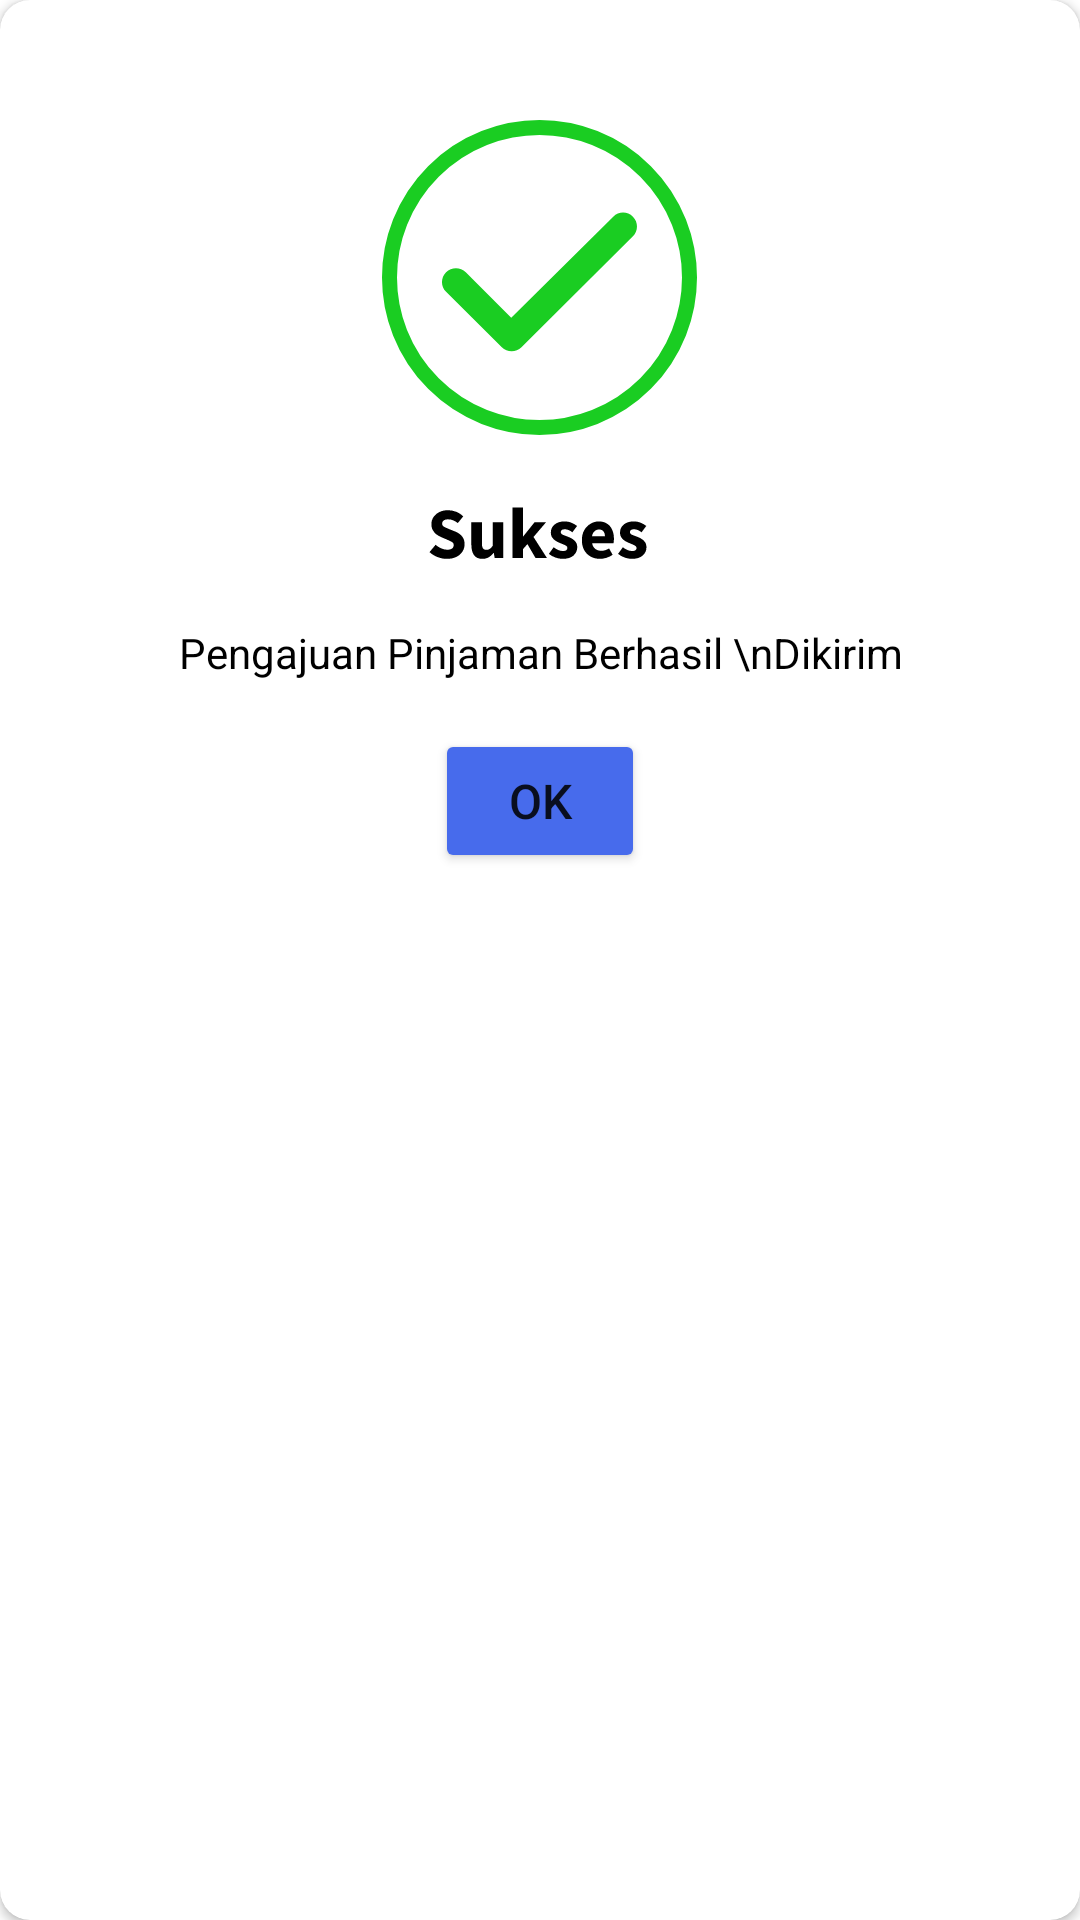

The Android layout XML behind this screen, and the referenced resources:
<!-- AndroidManifest.xml: application theme Theme.Chiki -->
<!-- res/layout/alert_sukses.xml -->
<?xml version="1.0" encoding="utf-8"?>
<RelativeLayout
    xmlns:android="http://schemas.android.com/apk/res/android"
    xmlns:tools="http://schemas.android.com/tools"
    android:layout_width="330dp"
    xmlns:app="http://schemas.android.com/apk/res-auto"
    android:layout_gravity="center"
    android:layout_height="330dp">

    <androidx.cardview.widget.CardView
        android:layout_width="match_parent"
        android:layout_height="match_parent"
        app:cardCornerRadius="10dp"
        tools:layout_editor_absoluteX="158dp"
        tools:layout_editor_absoluteY="-16dp">

        <LinearLayout
            android:layout_width="match_parent"
            android:layout_height="match_parent"
            android:orientation="vertical">
            <ImageView
                android:id="@+id/sukseslogo"
                android:layout_width="wrap_content"
                android:layout_height="wrap_content"
                android:background="@drawable/ic_sukses_logo"
                android:layout_gravity="center_horizontal"
                android:layout_marginTop="40dp"/>
            <TextView
                android:id="@+id/infosukses"
                android:layout_width="match_parent"
                android:layout_height="wrap_content"
                android:text="Pengajuan Pinjaman Berhasil \nDikirim"
                android:textSize="14sp"
                android:textColor="@color/black"
                android:layout_marginTop="16dp"
                android:textAlignment="center"/>
            <Button
                android:id="@+id/btnSukses"
                android:layout_width="70dp"
                android:layout_height="wrap_content"
                android:layout_marginTop="16dp"
                android:layout_gravity="center_horizontal"
                android:backgroundTint="@color/biru_tua"
                android:text="OK"
                android:layout_marginBottom="20dp"
                android:textSize="16sp"/>
        </LinearLayout>

    </androidx.cardview.widget.CardView>

</RelativeLayout>
<!-- resources referenced by this layout -->
<resources>
  <color name="biru_tua">#476BEC</color>
  <color name="black">#FF000000</color>
  <!-- drawable ic_sukses_logo: vector/xml drawable (drawable, 5262 chars, omitted) -->
  <style name="Theme.Chiki" parent="Theme.MaterialComponents.Light.NoActionBar">
          
          <item name="colorPrimary">@color/orange_700</item>
          <item name="colorPrimaryVariant">@color/orange_700</item>
          <item name="colorOnPrimary">@color/white</item>
          
          <item name="colorSecondary">@color/orange_700</item>
          <item name="colorSecondaryVariant">@color/orange_500</item>
          <item name="colorOnSecondary">@color/white</item>
          
          <item name="android:statusBarColor" tools:targetApi="l">?attr/colorPrimaryVariant</item>
          
      </style>
  <color name="orange_700">#F4841B</color>
  <color name="white">#FFFFFFFF</color>
  <color name="orange_500">#FFAA2B</color>
</resources>
